Image classification data set "test-categorical" (igonzalezespi/TFG on GitHub). Class labels (4): altogrado, ascus, bajogrado, benign.

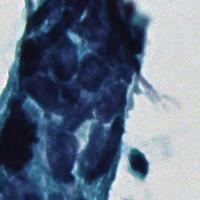
Label: altogrado

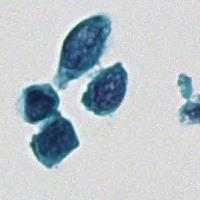
Label: altogrado

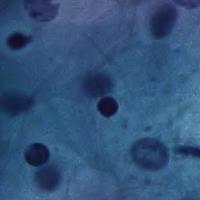
Label: benign

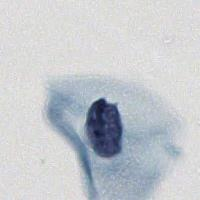
Label: ascus

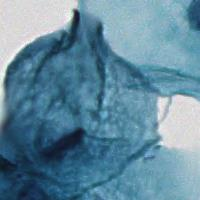
Label: benign

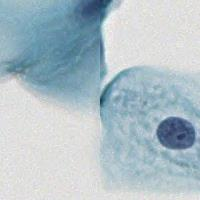
Label: benign
